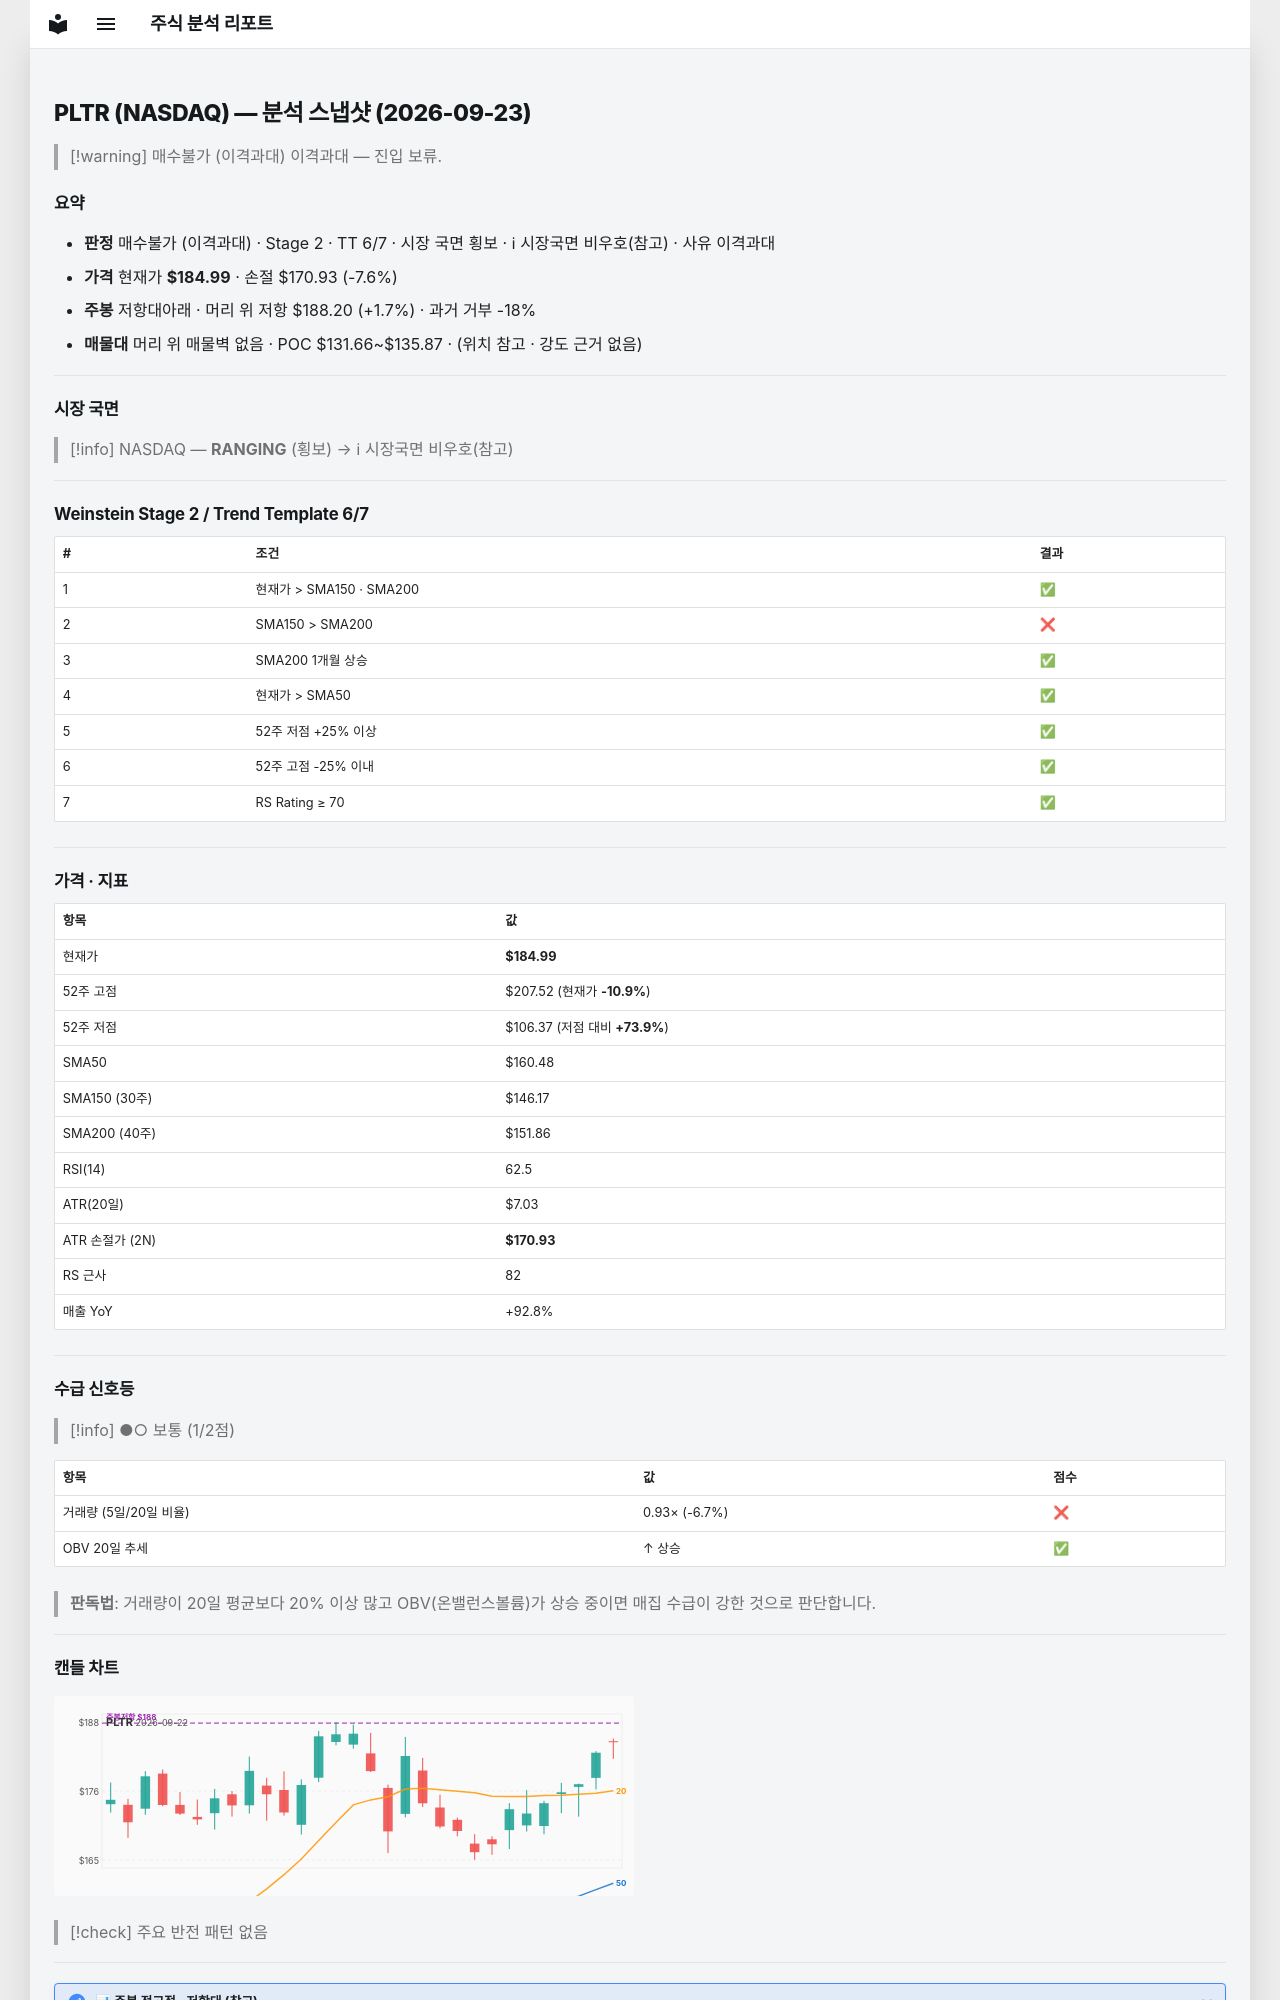

repository: soloandco/stock-reports · page: snapshots/PLTR-2026-09-23/index.html · generator: mkdocs

---
type: analysis-snapshot
title: PLTR 분석 스냅샷
ticker: PLTR
market: NASDAQ
created: 2026-09-23
updated: 2026-09-23
bar-date: 2026-09-22
verdict: 매수불가
verdict-reason: 이격과대
real-rr: 0.23
sma50-gap-pct: 15.3
weekly-position: 저항대아래
weekly-overhead-price: 188.20
weekly-overhead-pct: 1.7
stage: 2
trend-template-score: 6
tt-max: 7
price: 184.99000549316406
stop-price: 170.93187884853998
market-regime: RANGING
supply-demand-score: 1/2
supply-demand-label: 보통
status: tracking
tags:
  - stock-agent
  - watchlist
  - PLTR
  - analysis
related:
  - "[[analysis-template]]"
---

# PLTR (NASDAQ) — 분석 스냅샷 (2026-09-23)

> [!warning] 매수불가 (이격과대)
> 이격과대 — 진입 보류.

## 요약

- **판정** 매수불가 (이격과대) · Stage 2 · TT 6/7 · 시장 국면 횡보 · ℹ 시장국면 비우호(참고) · 사유 이격과대
- **가격** 현재가 **$184.99** · 손절 $170.93 (-7.6%)
- **주봉** 저항대아래 · 머리 위 저항 $188.20 (+1.7%) · 과거 거부 -18%
- **매물대** 머리 위 매물벽 없음 · POC $131.66~$135.87 · (위치 참고 · 강도 근거 없음)

---

## 시장 국면

> [!info] NASDAQ — **RANGING** (횡보) → ℹ 시장국면 비우호(참고)

---

## Weinstein Stage 2 / Trend Template 6/7

| # | 조건 | 결과 |
|---|------|------|
| 1 | 현재가 > SMA150 · SMA200 | ✅ |
| 2 | SMA150 > SMA200 | ❌ |
| 3 | SMA200 1개월 상승 | ✅ |
| 4 | 현재가 > SMA50 | ✅ |
| 5 | 52주 저점 +25% 이상 | ✅ |
| 6 | 52주 고점 -25% 이내 | ✅ |
| 7 | RS Rating ≥ 70 | ✅ |

---

## 가격 · 지표

| 항목 | 값 |
|------|---|
| 현재가 | **$184.99** |
| 52주 고점 | $207.52 (현재가 **-10.9%**) |
| 52주 저점 | $106.37 (저점 대비 **+73.9%**) |
| SMA50 | $160.48 |
| SMA150 (30주) | $146.17 |
| SMA200 (40주) | $151.86 |
| RSI(14) | 62.5 |
| ATR(20일) | $7.03 |
| ATR 손절가 (2N) | **$170.93** |
| RS 근사 | 82 |
| 매출 YoY | +92.8% |

---
## 수급 신호등

> [!info] ●○ 보통 (1/2점)

| 항목 | 값 | 점수 |
|------|------|------|
| 거래량 (5일/20일 비율) | 0.93× (-6.7%) | ❌ |
| OBV 20일 추세 | ↑ 상승 | ✅ |

> **판독법**: 거래량이 20일 평균보다 20% 이상 많고 OBV(온밸런스볼륨)가 상승 중이면 매집 수급이 강한 것으로 판단합니다.

---
